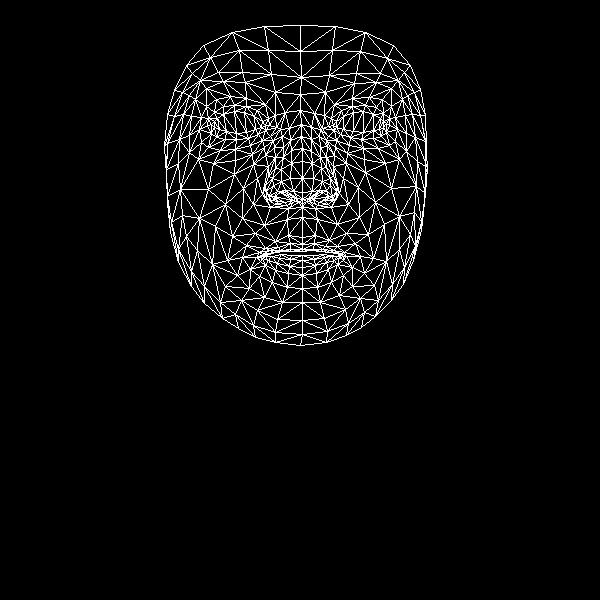

Source data for this figure (header and first rows):
, x, y
0, 302, 237
1, 302, 192
2, 302, 207
3, 291, 150
4, 302, 178
5, 302, 161
6, 301, 124
7, 214, 127
8, 300, 94
9, 301, 77
10, 300, 25
11, 302, 244
12, 302, 249
13, 302, 251
14, 302, 255
15, 302, 260
16, 302, 267
17, 302, 275
18, 302, 288
19, 302, 199
20, 292, 200
21, 174, 90
22, 248, 138
23, 236, 139
24, 225, 139
25, 211, 133
26, 258, 134
27, 234, 105
28, 246, 106
29, 223, 106
30, 214, 112
31, 201, 142
32, 257, 310
33, 211, 124
34, 167, 143
35, 189, 135
36, 243, 188
37, 288, 235
38, 290, 249
39, 275, 241
40, 265, 248
41, 280, 250
42, 273, 252
43, 250, 269
44, 293, 191
45, 290, 178
46, 195, 99
47, 265, 155
48, 266, 191
49, 265, 185
50, 208, 189
51, 291, 163
52, 223, 81
53, 206, 88
54, 186, 65
55, 275, 92
56, 257, 110
57, 242, 257
58, 178, 262
59, 275, 199
... 408 more rows
